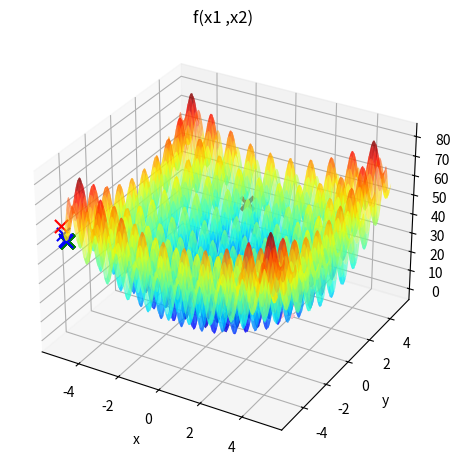

The script that saved this image:
import numpy as np
import matplotlib.pyplot as plt
import statistics
import random


def perturb(x, e):
    return np.random.uniform(low=x - e,high=x + e)  # Esta função recebe uma permutação x (representando a ordem de visitação das cidades) e troca aleatoriamente dois elementos para criar uma nova solução candidata.


def f(x1, x2):

    pi = np.pi
    return ((x1**2 -10 * np.cos(2*pi*x1) + 10)+ (x2**2 - 10*np.cos(2*pi*x2)+10))

def calcular_moda(resultados):
    """Calcula a moda dos resultados."""
    resultados_tuplas = [(resultado['x1'], resultado['x2'], resultado['f']) for resultado in resultados]
    return statistics.mode(resultados_tuplas)

def verifica_restricao(x1, x2):
    """Verifica se x1 e x2 estão dentro dos limites x_l e x_u."""
    return limiin <= x1 <= limisu and limiin <= x2 <= limisu

limiin = -5.12
limisu = 5.12




x1 = np.linspace(limiin, limisu, 1000)
X1, X2 = np.meshgrid(x1,x1)  # cria duas matrizes bidimensionais X1 e X2 usando os valores de x1. Imagine uma grade onde cada ponto representa um valor de x1 e x2.
Y = f(X1, X2)

x_otimo = limiin
x2_otimo = limiin
# x_otimo = np.random.uniform(low=-2,high=2)
f_otimo = f(x_otimo, x2_otimo)  # calcula o valor inicial da função no ponto inicial.

e = .1
max_it = 1000  # define o número máximo de iterações do algoritmo.
max_vizinhos = 20  # define o número máximo de candidatos a serem explorados por iteração.
i = 0
t = 8
R = 100
# fazendo o grafico 3d
fig = plt.figure()
ax = fig.add_subplot(projection='3d')
ax.plot_surface(X1, X2, Y, rstride=10, cstride=10, alpha=0.6,cmap='jet')  # plota a superfície 3D usando os valores de X1, X2, e Y

melhoria = True
# plt.plot(x1, f(x1)) # plota o gráfico da função f(x) usando os valores de x_axis.

ax.scatter(x_otimo, x2_otimo, f_otimo, color='red', s=90, marker='x')

# algoritimo de hill cabling

solucoes1 = []
for p in range(R):
    while i<max_it and melhoria:
        melhoria = False
        contador = 0
        for j in range(max_vizinhos):
            x_candidato = perturb(x_otimo,e)
            x2_candidato = perturb(x2_otimo,e)
            if verifica_restricao(x_candidato, x2_candidato):
                f_candidato = f(x_candidato, x2_candidato)
                if(f_candidato<f_otimo):
                    melhoria = True
                    x_otimo = x_candidato
                    x2_otimo = x2_candidato
                    f_otimo = f_candidato
                    ax.scatter(x_otimo,x2_otimo,f_otimo,color='blue',s=90,marker='x')
                    contador = 0
                    break
                else:
                    contador+=1
                    if(contador>=t):  #poss´ıvel parada antecipada
                        print("contador maior q t")
                        max_it = 1000
                        break
        i+=1
    novo_resultado = {'x_otimo': x_otimo, 'x2_otimo': x2_otimo, 'f_otimo': f_otimo}
    solucoes1.append(novo_resultado)
    ax.scatter(x_otimo, x2_otimo, f_otimo, color='green', s=90, marker='x', linewidth=3)

plt.pause(.5)
# Converte cada dicionário em uma tupla e adiciona à lista de resultados
resultados_tuplas = [(resultado['x_otimo'], resultado['x2_otimo'], resultado['f_otimo']) for resultado in solucoes1]

# Calcula a moda das tuplas de resultados
moda_resultados = statistics.mode(resultados_tuplas)

print("a moda do hillcabling é: ", moda_resultados)
x_moda = moda_resultados[0]
x2_moda = moda_resultados[1]
f_moda = moda_resultados[2]


# ax.scatter(x_moda, x2_moda, f_moda, color='orange', s=90, marker='x', linewidth=3)

# busca local aleatoria



Nmax = 1000  # Passo 1: Definir uma quantidade máxima de iterações Nmax


sigma = 0.1
x_otimo = random.uniform(limiin, limisu)
x2_otimo = random.uniform(limiin, limisu)
f_otimo = f(x_otimo, x2_otimo)
i = 0
solucoes2 = []
for p in range(R):
    while i < Nmax:
        n = random.normalvariate(0, sigma)
        contador = 0
        x_candidato = x_otimo + n
        x2_candidato = x2_otimo + n
        if verifica_restricao(x_candidato, x2_candidato):
            fcand = f(x_candidato, x2_candidato)
            if fcand < f_otimo:
                x_otimo = x_candidato
                x2_otimo = x2_candidato
                f_otimo= fcand
                contador = 0
                break
            else:
                contador += 1
                if (contador >= t):
                    print("contador maior q t")
                    Nmax = 1000
                    break

        i += 1

    novo_resultado = {'x_otimo': x_otimo, 'x2_otimo': x2_otimo, 'f_otimo': f_otimo}
    solucoes2.append(novo_resultado)
    ax.scatter(x_otimo, x2_otimo, f_otimo, color='pink', s=90, marker='x', linewidth=3)

plt.pause(.5)
# Converte cada dicionário em uma tupla e adiciona à lista de resultados
resultados_tuplas = [(resultado['x_otimo'], resultado['x2_otimo'], resultado['f_otimo']) for resultado in solucoes2]

# Calcula a moda das tuplas de resultados
moda_resultados2 = statistics.mode(resultados_tuplas)

print("a moda de busca local aleatorio é: ", moda_resultados2)
x_moda = moda_resultados2[0]
x2_moda = moda_resultados2[1]
f_moda = moda_resultados2[2]

# ax.scatter(x_moda, x2_moda, f_moda, color='gray', s=90, marker='x', linewidth=3)

# busca aleatoria global


Nmax = 1000  # Passo 1: Definir uma quantidade máxima de iterações Nmax

i = 0
solucoes3 = []
for p in range(R):
    while i < Nmax:
        contador = 0
        x_candidato = random.uniform(limiin, limisu)
        x2_candidato = random.uniform(limiin, limisu)
        if verifica_restricao(x_candidato, x2_candidato):
            fcand = f(x_candidato, x2_candidato)

            if fcand < f_otimo:
                x_otimo = x_candidato
                x2_otimo = x2_candidato
                f_otimo = fcand
                contador = 0
                break
            else:
                contador += 1
                if (contador >= t):
                    print("contador maior q t")
                    Nmax = 1000
                    break


        i += 1


    novo_resultado = {'x_otimo': x_otimo, 'x2_otimo': x2_otimo, 'f_otimo': f_otimo}
    solucoes3.append(novo_resultado)
    ax.scatter(x_otimo, x2_otimo, f_otimo, color='brown', s=90, marker='x', linewidth=3)

plt.pause(.5)
# Converte cada dicionário em uma tupla e adiciona à lista de resultados
resultados_tuplas = [(resultado['x_otimo'], resultado['x2_otimo'], resultado['f_otimo']) for resultado in solucoes3]

# Calcula a moda das tuplas de resultados
moda_resultados3 = statistics.mode(resultados_tuplas)

print("a moda de busca GLOBAL aleatorio é: ", moda_resultados3)
x_moda = moda_resultados3[0]
x2_moda = moda_resultados3[1]
f_moda = moda_resultados3[2]

# ax.scatter(x_moda, x2_moda, f_moda, color='pink', s=90, marker='x', linewidth=3)


ax.set_xlabel('x')
ax.set_ylabel('y')
ax.set_zlabel('z')
ax.set_title('f(x1 ,x2)')
plt.tight_layout()
plt.show()

# Cria uma tabela com as modas dos diferentes algoritmos
algoritmos = ['Hill Climbing', 'Busca Local Aleatorio', 'Busca Global Aleatorio']
modas = [moda_resultados, moda_resultados2, moda_resultados3]
plt.figure(figsize=(14, 4))
plt.table(cellText=modas, colLabels=['Moda de x1', 'Moda de x2', 'Moda de f'], rowLabels=algoritmos, loc='center')
plt.axis('off')
plt.title('Moda das Soluções de Diferentes Algoritmos de Otimização')
plt.show()

